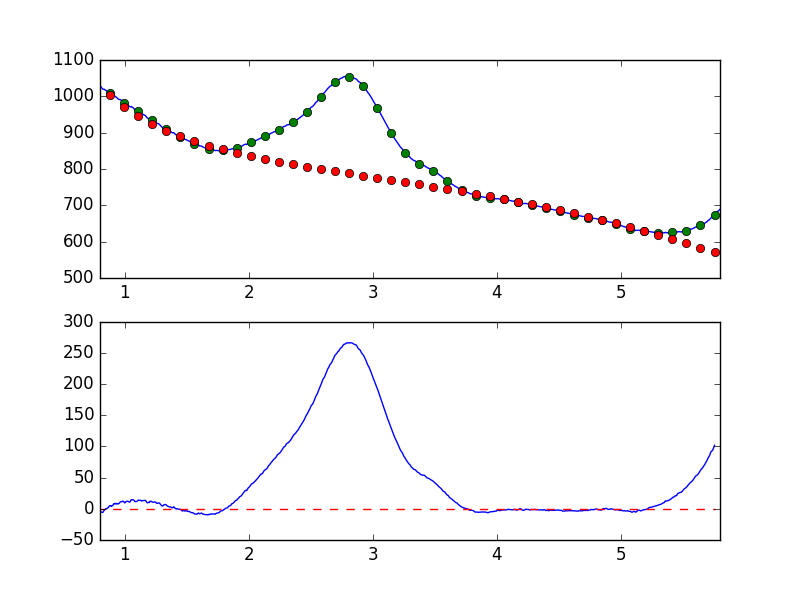

The file beside this chart, header and first rows:
7.681951752392544019e-01, -8.645418306026385835e+00
7.738631750302433776e-01, -8.637187933255290773e+00
7.795311748212323533e-01, -7.360062620000690004e+00
7.851991746122213289e-01, -7.110358906405508606e+00
7.908671744032103046e-01, -4.997015402924716909e+00
7.965351741941992803e-01, -3.763492204388967366e+00
8.022031739851883669e-01, -5.196096085315275559e+00
8.078711737761772316e-01, -4.808672882722476061e+00
8.135391735671662072e-01, -5.605852125034516575e+00
8.192071733581552939e-01, -5.725930332861935312e+00
8.248751731491442696e-01, -5.414564866661294218e+00
8.305431729401332452e-01, -3.125787110324836249e+00
8.362111727311222209e-01, -1.155242217276622796e+00
8.418791725221110855e-01, -1.239310204221965250e+00
8.475471723131001722e-01, 1.074917051021202496e-01
8.532151721040891479e-01, 4.474895486785044341e-01
8.588831718950781235e-01, 8.442300676139211646e-01
8.645511716860672102e-01, 1.782524651452945363e+00
8.702191714770560749e-01, 2.751090939740720387e+00
8.758871712680450505e-01, 4.814757411864889036e+00
8.815551710590340262e-01, 4.832847176121276789e+00
8.872231708500230019e-01, 5.151004078276514520e+00
8.928911706410120885e-01, 3.805333136647504944e+00
8.985591704320010642e-01, 5.150474462491160921e+00
9.042271702229900399e-01, 5.628592581128486927e+00
9.098951700139790155e-01, 7.907804166316509509e+00
9.155631698049678802e-01, 8.665442200407710516e+00
9.212311695959569668e-01, 7.697308904033775434e+00
9.268991693869459425e-01, 8.700207474390936113e+00
9.325671691779349182e-01, 7.839080757111673847e+00
9.382351689689240049e-01, 8.692262711109719930e+00
9.439031687599129805e-01, 7.764784072643124091e+00
9.495711685509018452e-01, 8.210052042813344997e+00
9.552391683418909318e-01, 8.979020209440818689e+00
9.609071681328797965e-01, 1.042193415253325384e+01
9.665751679238688832e-01, 1.134137099506688173e+01
9.722431677148579698e-01, 1.147856752798736579e+01
9.779111675058468345e-01, 1.152471171411480100e+01
9.835791672968358101e-01, 1.244473419205053233e+01
9.892471670878246748e-01, 1.171040153789635951e+01
9.949151668788137615e-01, 1.082344858947249122e+01
1.000583166669802848e+00, 9.475094568859617539e+00
1.006251166460791602e+00, 1.102318764142864893e+01
1.011919166251780799e+00, 1.153642266149847728e+01
1.017587166042769553e+00, 1.218505698338708498e+01
1.023255165833758751e+00, 1.230078594969563710e+01
1.028923165624747726e+00, 1.176346164130484340e+01
1.034591165415736702e+00, 1.096874424456495944e+01
1.040259165206725678e+00, 1.083286279348192238e+01
1.045927164997714431e+00, 1.212080120487485146e+01
1.051595164788703629e+00, 1.453315130571854752e+01
1.057263164579692605e+00, 1.451073929798826612e+01
1.062931164370681802e+00, 1.450653737975301283e+01
1.068599164161670556e+00, 1.451038298345565636e+01
1.074267163952659310e+00, 1.361709401029065702e+01
1.079935163743648507e+00, 1.177060945520179303e+01
1.085603163534637483e+00, 1.175916762953920625e+01
1.091271163325626681e+00, 1.163016211808997014e+01
1.096939163116615434e+00, 1.202107439626706764e+01
1.102607162907604632e+00, 1.263255732620120853e+01
1.108275162698593386e+00, 1.403330576221196679e+01
... 839 more rows
